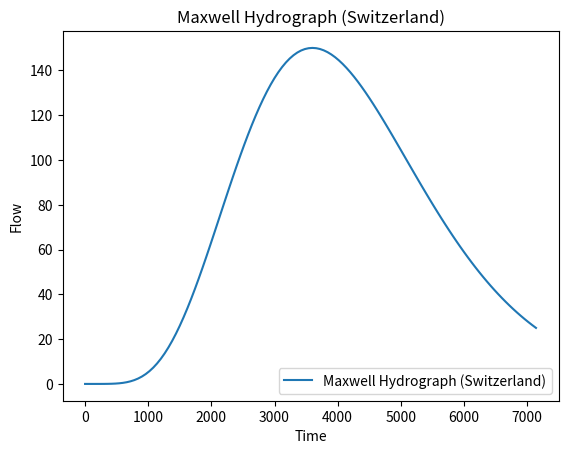

Write Python code to recreate this figure.
import numpy as np
import math
import matplotlib.pyplot as plt

class MaxwellHydrographSwitzerland:

    def __init__(self, qmax:float, tmax:float, n:float = 6):
        """ Initialize the Maxwell hydrograph with given parameters.

        :qmax: Maximum flow rate [m**3/s]
        :tmax: Time to reach maximum flow [s]
        :n: Shape parameter (default is 6)
        """
        self.qmax = qmax
        self.tmax = tmax
        self.n = n

    def _flow_at_time(self, t:float) -> float:
        """ Compute the flow at a given time t based on the Maxwell hydrograph formula.
        """
        if t < 0:
            return 0.0
        else:
            return self.qmax * (t/self.tmax * np.exp(1-(t/self.tmax)))**self.n

    def volume(self) -> float:
        """ Compute the total volume under the hydrograph.
        """
        return self.qmax * self.tmax *np.exp(self.n) * math.factorial(self.n) / (self.n ** (self.n + 1))

    def set_qmax_from_volume_and_tmax(self, volume:float, tmax:float):
        """ Set qmax based on the desired volume and tmax.
        """
        self.tmax = tmax
        self.qmax = volume * (self.n ** (self.n + 1)) / (tmax * np.exp(self.n) * math.factorial(self.n))

    def discretized_hydrograph(self, duration:float, time_step:float) -> tuple[np.ndarray, np.ndarray]:
        """ Generate discretized time and flow arrays for the hydrograph.
        """
        time_array = np.arange(0, duration, time_step)
        flow_array = np.zeros_like(time_array)
        for i, t in enumerate(time_array):
            flow_array[i] = self._flow_at_time(t)
        return time_array, flow_array

    def plot_hydrograph(self, duration:float, time_step:float, figaxe=None):
        """ Plot the hydrograph over a specified duration and time step.
        """
        time_array, flow_array = self.discretized_hydrograph(duration, time_step)

        if figaxe is None:
            fig, ax = plt.subplots()
        else:
            fig, ax = figaxe

        ax.plot(time_array, flow_array, label='Maxwell Hydrograph (Switzerland)')
        ax.set_xlabel('Time')
        ax.set_ylabel('Flow')
        ax.set_title('Maxwell Hydrograph (Switzerland)')
        ax.legend()

        return fig, ax

    def set_parameters(self, qmax:float, tmax:float, n:float):
        """ Set the parameters of the Maxwell hydrograph.
        """
        self.qmax = qmax
        self.tmax = tmax
        self.n = n

    def get_parameters(self) -> tuple[float, float, float]:
        """ Return the parameters of the Maxwell hydrograph.
        """
        return (self.qmax, self.tmax, self.n)

class _MaxwellHydrographGas:

    def __init__(self, K:float, t_concentration:float):
        self.K = K
        self.t_concentration = t_concentration

    def convolve_rainfall(self, rainfall_intensity:np.ndarray, time_step:float) -> np.ndarray:
        """ Convolve the rainfall intensity array with the Maxwell hydrograph to produce the runoff hydrograph.
        """
        duration = len(rainfall_intensity) * time_step
        time_array, unit_hydrograph = self.discretized_unit_hydrograph(duration, time_step)

        runoff_hydrograph = np.convolve(rainfall_intensity, unit_hydrograph)[:len(rainfall_intensity)] * time_step
        return runoff_hydrograph

    def deconvolve_runoff(self, runoff_hydrograph:np.ndarray, time_step:float) -> np.ndarray:
        """ Deconvolve the runoff hydrograph to estimate the rainfall intensity array.
        """
        duration = len(runoff_hydrograph) * time_step
        time_array, unit_hydrograph = self.discretized_unit_hydrograph(duration, time_step)

        # Avoid division by zero in frequency domain
        H_f = np.fft.fft(unit_hydrograph)
        H_f[np.abs(H_f) < 1e-10] = 1e-10

        R_f = np.fft.fft(runoff_hydrograph)
        I_f = R_f / H_f

        estimated_rainfall_intensity = np.fft.ifft(I_f).real
        return estimated_rainfall_intensity[:len(runoff_hydrograph)]

    def optimize_parameters(self, observed_runoff:np.ndarray,
                            rainfall_intensity:np.ndarray,
                            time_step:float,
                            initial_guess:tuple[float, float],
                            bounds:tuple[tuple[float, float], tuple[float, float]]) -> tuple[float, float]:
        """ Optimize the Maxwell hydrograph parameters (K and t_concentration) to fit observed runoff data.
        """
        from scipy.optimize import minimize

        def objective(params):
            K, t_conc = params
            self.K = K
            self.t_concentration = t_conc
            simulated_runoff = self.convolve_rainfall(rainfall_intensity, time_step)
            return np.sum((simulated_runoff - observed_runoff)**2)

        result = minimize(objective, initial_guess, bounds=bounds)
        self.K, self.t_concentration = result.x
        return self.K, self.t_concentration

    def _flow_at_time(self, t:float) -> float:
        """ Compute the flow at a given time t based on the Maxwell hydrograph formula.
        """
        if t < 0:
            return 0.0
        else:
            return self.K * (t**2. / self.t_concentration**3.) * np.exp(-0.5 * (t / self.t_concentration)**2.)

    def _unit_hydrograph_over_time(self, time_array:np.ndarray) -> np.ndarray:
        """ Compute the hydrograph over an array of time values.
        """
        flow_array = np.zeros_like(time_array)
        for i, t in enumerate(time_array):
            flow_array[i] = self._flow_at_time(t)
        return flow_array

    def discretized_unit_hydrograph(self, duration:float, time_step:float) -> tuple[np.ndarray, np.ndarray]:
        """ Generate discretized time and flow arrays for the hydrograph.
        """
        time_array = np.arange(0, duration, time_step)
        flow_array = self._unit_hydrograph_over_time(time_array)
        # normalize to unit volume - integration using constant value over time step
        volume = np.sum(flow_array) * time_step
        flow_array /= volume
        return time_array, flow_array

    def get_parameters(self) -> tuple[float, float]:
        """ Return the parameters of the Maxwell hydrograph.
        """
        return (self.K, self.t_concentration)

    def set_parameters(self, K:float, t_concentration:float):
        """ Set the parameters of the Maxwell hydrograph.
        """
        self.K = K
        self.t_concentration = t_concentration

    def print_hydrograph_info(self):
        """ Print the hydrograph parameters and characteristics.
        """
        print(f"Maxwell Hydrograph Parameters:")
        print(f"  Parameter K: {self.K}")
        print(f"  Time of Concentration (t_concentration): {self.t_concentration}")

    def plot_hydrograph(self, duration:float, time_step:float, figaxe=None):
        """ Plot the hydrograph over a specified duration and time step.
        """
        time_array, flow_array = self.discretized_unit_hydrograph(duration, time_step)

        if figaxe is None:
            fig, ax = plt.subplots()
        else:
            fig, ax = figaxe

        ax.plot(time_array, flow_array, label='Maxwell Hydrograph')
        ax.set_xlabel('Time')
        ax.set_ylabel('Flow')
        ax.set_title('Maxwell Hydrograph')
        ax.legend()

        return fig, ax

if __name__ == "__main__":
    # Example usage
    hydrograph = MaxwellHydrographSwitzerland(qmax = 150., tmax = 3600., n=6)
    time_array, flow_array = hydrograph.discretized_hydrograph(duration=7200.0, time_step=60.0)

    fig,ax = hydrograph.plot_hydrograph(duration=7200.0, time_step=60.0)
    fig.show()
    pass
